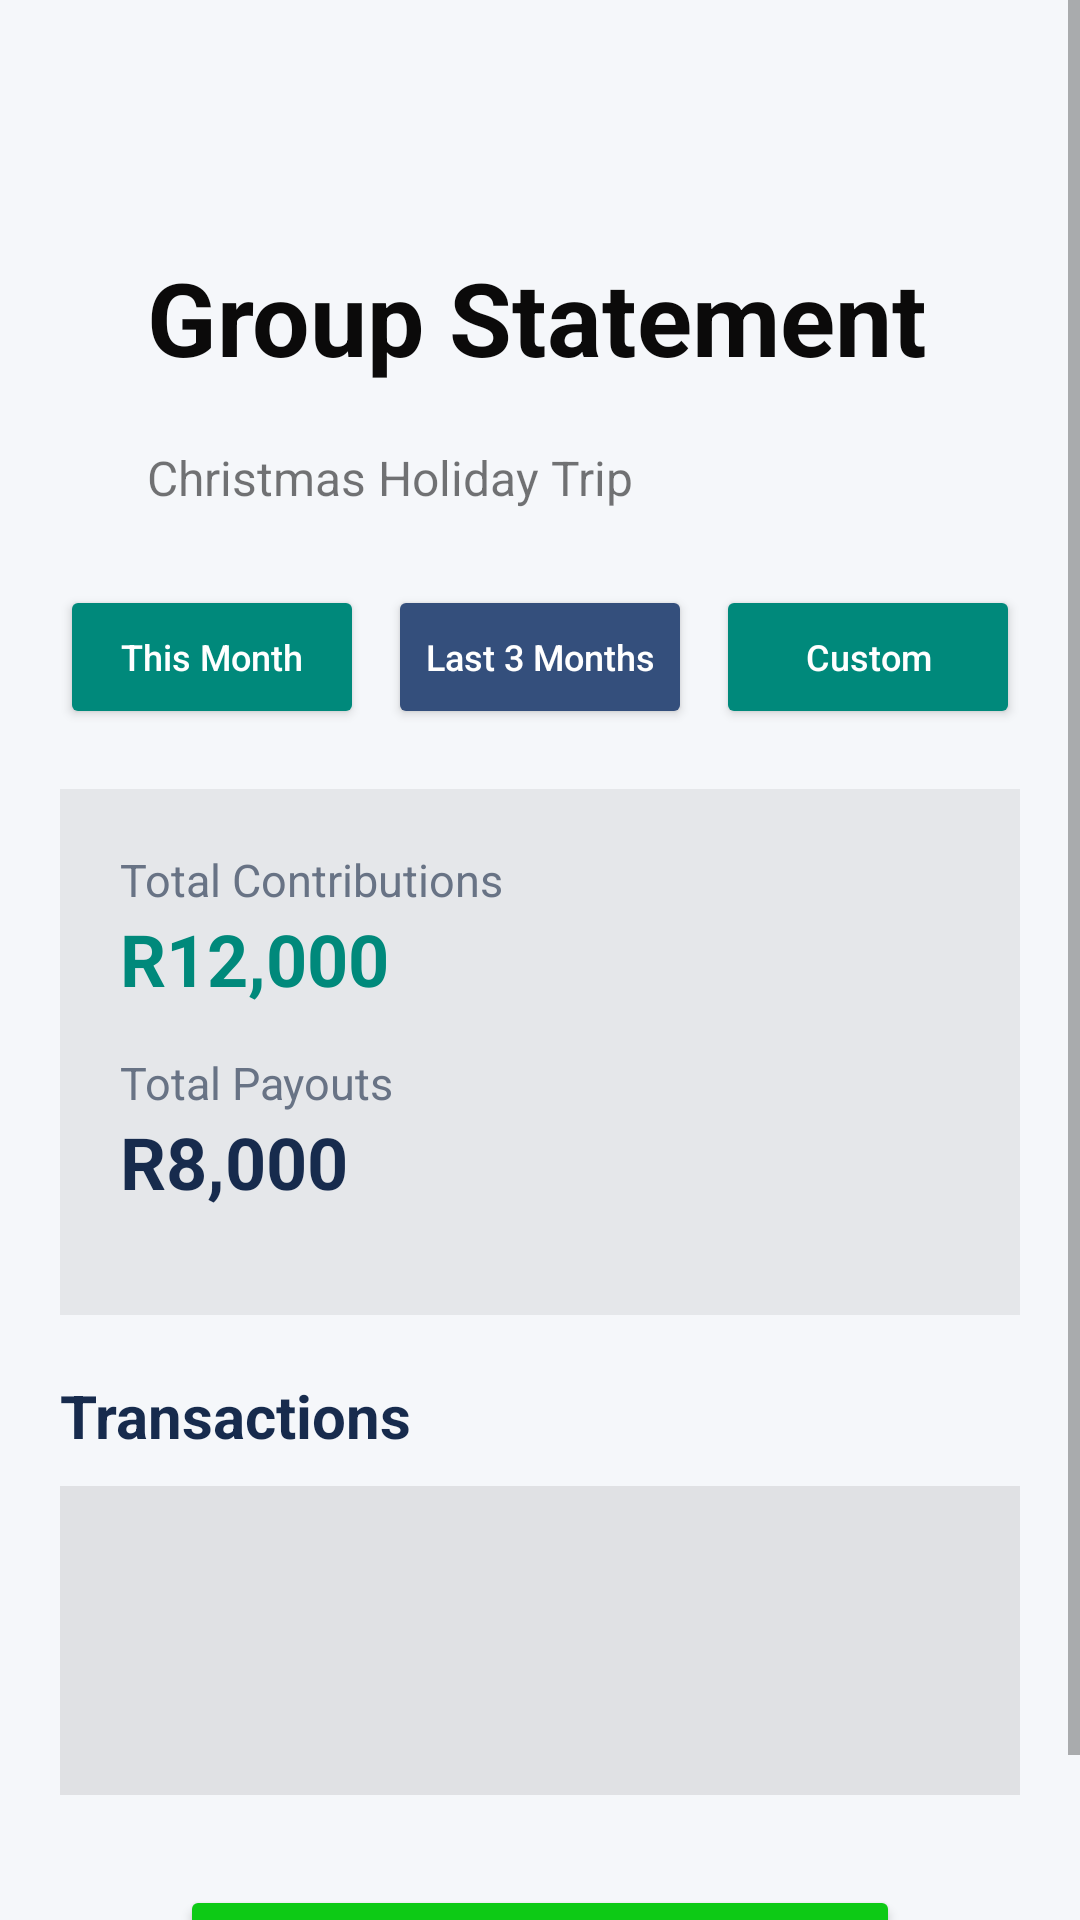

Here is an Android app screen rendered from its layout file. Give the layout XML and the strings, colors and styles it references.
<!-- AndroidManifest.xml: application theme Theme.FLOWFUNDPART2 -->
<!-- res/layout/activity_group_statement.xml -->
<?xml version="1.0" encoding="utf-8"?>
<ScrollView xmlns:android="http://schemas.android.com/apk/res/android"
    xmlns:tools="http://schemas.android.com/tools"
    android:layout_width="match_parent"
    android:layout_height="match_parent"
    android:background="#F5F7FA">

    <LinearLayout
        android:layout_width="match_parent"
        android:layout_height="wrap_content"
        android:orientation="vertical"
        android:padding="20dp">

        
        <ImageButton
            android:id="@+id/btnBack"
            android:layout_width="48dp"
            android:layout_height="48dp"
            android:layout_gravity="start"
            android:background="@android:color/transparent"
            android:src="@drawable/ic_back"
            android:contentDescription="Back"
            android:scaleType="centerInside"
            android:padding="5dp" />

        

        <TextView
            android:layout_width="wrap_content"
            android:layout_height="wrap_content"
            android:layout_marginLeft="29dp"
            android:layout_marginTop="15dp"
            android:layout_marginBottom="20dp"
            android:text="Group Statement"
            android:textColor="#0B0A0A"
            android:textSize="34sp"
            android:textStyle="bold" />


        

        <TextView
            android:id="@+id/textView2"
            android:layout_width="match_parent"
            android:layout_height="wrap_content"
            android:layout_marginLeft="29dp"
            android:layout_marginTop="0dp"
            android:text="Christmas Holiday Trip"
            android:textSize="16sp" />

        <LinearLayout
            android:layout_width="match_parent"
            android:layout_height="wrap_content"
            android:orientation="horizontal"
            android:weightSum="3"
            android:layout_marginBottom="20dp">

            <Button
                android:id="@+id/btnThisMonth"
                android:layout_width="0dp"
                android:layout_height="48dp"
                android:layout_marginTop="25dp"
                android:layout_marginEnd="5dp"
                android:layout_weight="1"
                android:backgroundTint="#00897B"
                android:text="This Month"
                android:textAllCaps="false"
                android:textColor="#FFFFFF"
                android:textSize="12sp" />

            <Button
                android:id="@+id/btnLastThreeMonths"
                android:layout_width="0dp"
                android:layout_height="48dp"
                android:layout_marginStart="3dp"
                android:layout_marginTop="25dp"
                android:layout_marginEnd="3dp"
                android:layout_weight="1"
                android:backgroundTint="#344F7C"
                android:text="Last 3 Months"
                android:textAllCaps="false"
                android:textColor="#FFFFFF"
                android:textSize="12sp" />

            <Button
                android:id="@+id/btnCustomPeriod"
                android:layout_width="0dp"
                android:layout_height="48dp"
                android:layout_marginStart="5dp"
                android:layout_marginTop="25dp"
                android:layout_weight="1"
                android:backgroundTint="#00897B"
                android:text="Custom"
                android:textAllCaps="false"
                android:textColor="#FFFFFF"
                android:textSize="12sp" />

        </LinearLayout>


        

        <LinearLayout
            android:id="@+id/customDateContainer"
            android:layout_width="match_parent"
            android:layout_height="wrap_content"
            android:orientation="horizontal"
            android:visibility="gone"
            android:layout_marginBottom="20dp">

            <EditText
                android:id="@+id/edtStartDate"
                android:layout_width="0dp"
                android:layout_height="50dp"
                android:layout_weight="1"
                android:hint="Start date"
                android:focusable="false"
                android:clickable="true"
                android:padding="10dp"
                android:layout_marginEnd="5dp"/>

            <EditText
                android:id="@+id/edtEndDate"
                android:layout_width="0dp"
                android:layout_height="50dp"
                android:layout_weight="1"
                android:hint="End date"
                android:focusable="false"
                android:clickable="true"
                android:padding="10dp"
                android:layout_marginStart="5dp"/>

        </LinearLayout>


        

        <LinearLayout
            android:layout_width="match_parent"
            android:layout_height="wrap_content"
            android:layout_marginBottom="20dp"
            android:background="#1D6D6C6C"
            android:orientation="vertical"
            android:padding="20dp">

            

            <TextView
                android:layout_width="wrap_content"
                android:layout_height="wrap_content"
                android:text="Total Contributions"
                android:textColor="#687385"
                android:textSize="15sp" />

            <TextView
                android:id="@+id/txtTotalContributions"
                android:layout_width="wrap_content"
                android:layout_height="wrap_content"
                android:layout_marginBottom="15dp"
                android:text="R12,000"
                android:textColor="#00897B"
                android:textSize="24sp"
                android:textStyle="bold" />


            

            <TextView
                android:layout_width="wrap_content"
                android:layout_height="wrap_content"
                android:text="Total Payouts"
                android:textColor="#687385"
                android:textSize="15sp" />

            <TextView
                android:id="@+id/txtTotalPayouts"
                android:layout_width="wrap_content"
                android:layout_height="wrap_content"
                android:layout_marginBottom="15dp"
                android:text="R8,000"
                android:textColor="#172B4D"
                android:textSize="24sp"
                android:textStyle="bold" />


            

        </LinearLayout>


        

        <TextView
            android:layout_width="wrap_content"
            android:layout_height="wrap_content"
            android:text="Transactions"
            android:textSize="20sp"
            android:textStyle="bold"
            android:textColor="#172B4D"
            android:layout_marginBottom="10dp"/>

        <androidx.recyclerview.widget.RecyclerView
            android:id="@+id/recyclerGroupTransactions"
            android:layout_width="match_parent"
            android:layout_height="103dp"
            android:layout_marginBottom="20dp"
            android:background="#1D3C3B3B"
            android:minHeight="250dp"
            android:nestedScrollingEnabled="false"
            tools:itemCount="5" />


        

        <Button
            android:id="@+id/btnExportGroupPdf"
            android:layout_width="match_parent"
            android:layout_height="52dp"
            android:layout_marginLeft="40dp"
            android:layout_marginTop="10dp"
            android:layout_marginRight="40dp"
            android:backgroundTint="#0DCA15"
            android:text="Export as PDF"
            android:textAllCaps="false"
            android:textColor="#FFFFFF" />

    </LinearLayout>

</ScrollView>
<!-- resources referenced by this layout -->
<resources>
  <style name="Theme.FLOWFUNDPART2" parent="Theme.AppCompat.Light.NoActionBar" />
</resources>
